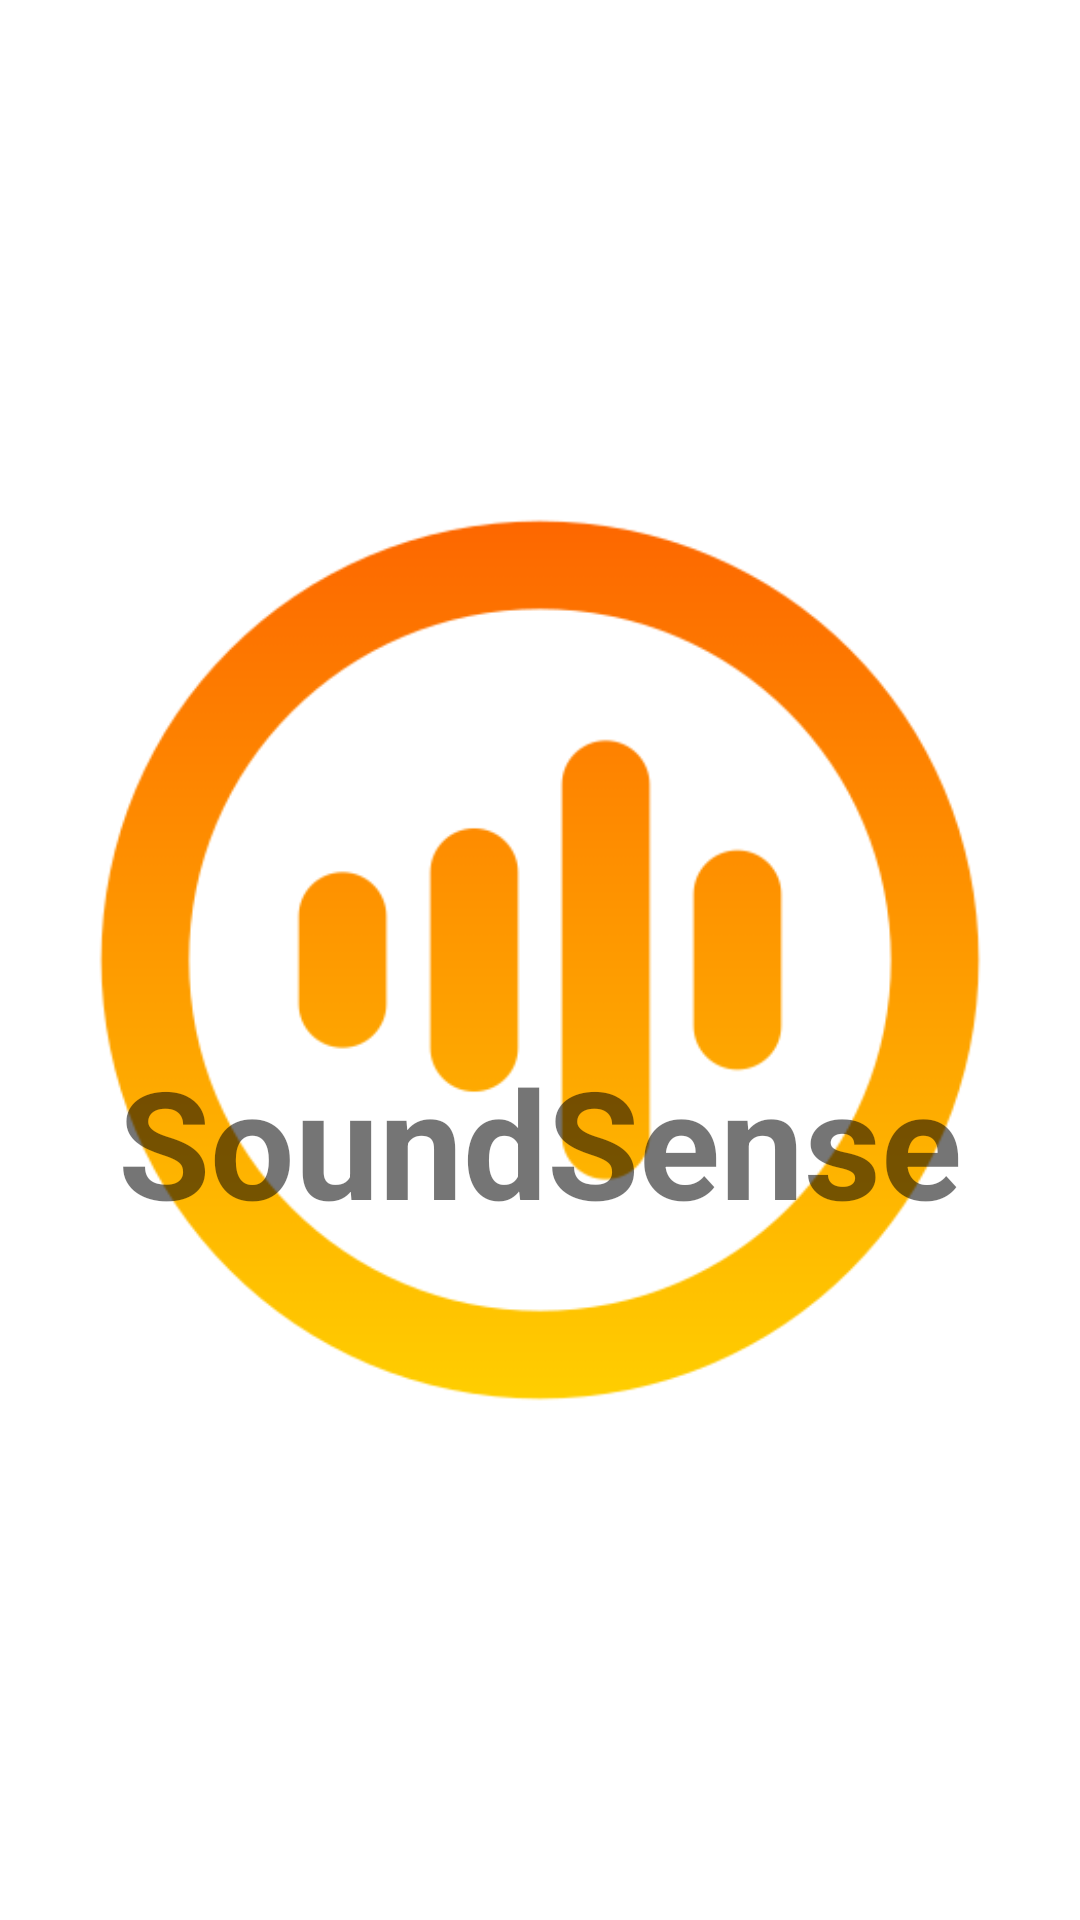

Android layout source for this screen:
<!-- AndroidManifest.xml: application theme Theme.SoundSense -->
<!-- res/layout/activity_main.xml -->
<?xml version="1.0" encoding="utf-8"?>
<androidx.constraintlayout.widget.ConstraintLayout xmlns:android="http://schemas.android.com/apk/res/android"
    xmlns:app="http://schemas.android.com/apk/res-auto"
    xmlns:tools="http://schemas.android.com/tools"
    android:layout_width="match_parent"
    android:layout_height="match_parent"
    tools:context=".MainActivity">

    <ImageButton
        android:id="@+id/bttHome"
        android:layout_width="272dp"
        android:layout_height="254dp"
        android:backgroundTint="#00FFFFFF"
        android:onClick="onGoToAudioActivity"
        android:scaleType="fitCenter"
        android:scaleX="1.5"
        android:scaleY="1.5"
        app:layout_constraintBottom_toBottomOf="parent"
        app:layout_constraintEnd_toEndOf="parent"
        app:layout_constraintStart_toStartOf="parent"
        app:layout_constraintTop_toTopOf="parent"
        app:srcCompat="@drawable/wave" />

    <TextView
        android:id="@+id/textView"
        android:layout_width="wrap_content"
        android:layout_height="wrap_content"
        android:text="SoundSense"
        android:textSize="50dp"
        android:onClick="onGoToAudioActivity"
        android:textStyle="bold"
        app:layout_constraintBottom_toBottomOf="parent"
        app:layout_constraintEnd_toEndOf="parent"
        app:layout_constraintStart_toStartOf="parent"
        app:layout_constraintTop_toTopOf="parent"
        app:layout_constraintVertical_bias="0.605" />


</androidx.constraintlayout.widget.ConstraintLayout>
<!-- resources referenced by this layout -->
<resources>
  <!-- drawable wave: png bitmap (drawable, 20359 bytes) -->
  <style name="Theme.SoundSense" parent="Theme.MaterialComponents.DayNight.NoActionBar">
          
          <item name="colorPrimary">@color/orange_700</item>
          <item name="colorPrimaryVariant">@color/purple_700</item>
          <item name="colorOnPrimary">@color/white</item>
          
          <item name="colorSecondary">@color/teal_200</item>
          <item name="colorSecondaryVariant">@color/teal_700</item>
          <item name="colorOnSecondary">@color/black</item>
          
          <item name="android:statusBarColor">?attr/colorPrimaryVariant</item>
          
      </style>
  <color name="purple_700">#1E212B</color>
  <color name="white">#FFFFFFFF</color>
  <color name="teal_200">#FF03DAC5</color>
  <color name="teal_700">#FF018786</color>
  <color name="black">#FF000000</color>
</resources>
